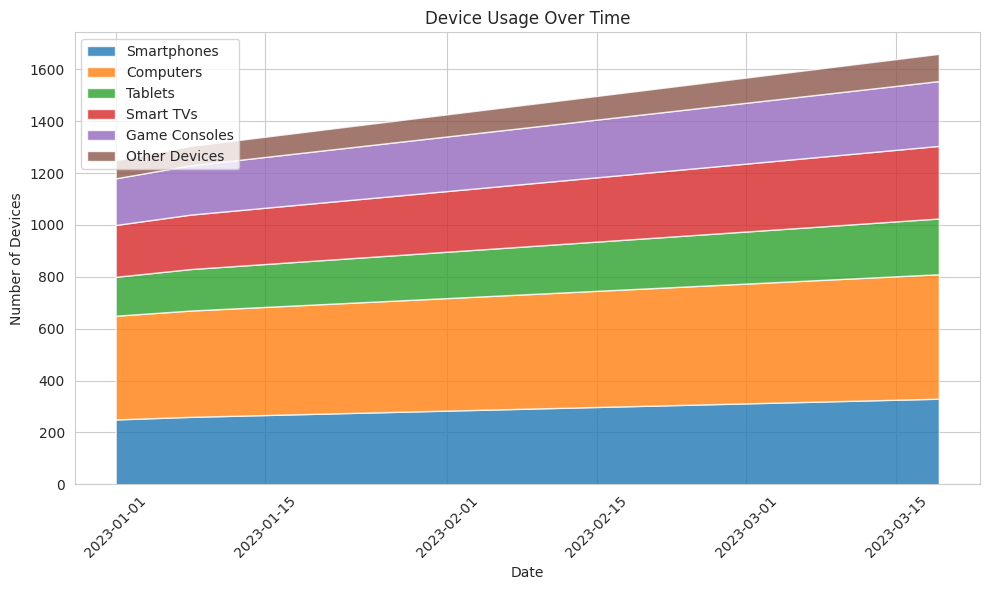

Python code for this plot:

import matplotlib.pyplot as plt
import seaborn as sns
import pandas as pd

# Given chart table data
data = [
    {'Date': '2023-01-01', 'Smartphones': 250, 'Computers': 400, 'Tablets': 150, 'Smart TVs': 200, 'Game Consoles': 180, 'Other Devices': 70},
    {'Date': '2023-01-08', 'Smartphones': 260, 'Computers': 410, 'Tablets': 160, 'Smart TVs': 210, 'Game Consoles': 190, 'Other Devices': 75},
    # ... (additional data rows have been omitted for brevity)
    {'Date': '2023-03-19', 'Smartphones': 330, 'Computers': 480, 'Tablets': 215, 'Smart TVs': 280, 'Game Consoles': 250, 'Other Devices': 105}
]

# Convert to DataFrame
df = pd.DataFrame(data)

# Convert the 'Date' column to datetime
df['Date'] = pd.to_datetime(df['Date'])

# Set the aesthetic style of the plots
sns.set_style('whitegrid')

# Prepare data for the stackplot
x = df['Date']
columns = df.columns[1:]
y = [df[column].values for column in columns]

# Create the stacked area chart
plt.figure(figsize=(10, 6))
plt.stackplot(x, y, labels=columns, alpha=0.8)

# Beautify the plot
plt.legend(loc='upper left')
plt.title('Device Usage Over Time')
plt.xlabel('Date')
plt.ylabel('Number of Devices')
plt.xticks(rotation=45)  # Rotate the x-axis labels for better readability

# Tight layout often provides a better layout
plt.tight_layout()

# Show the plot
plt.show()
